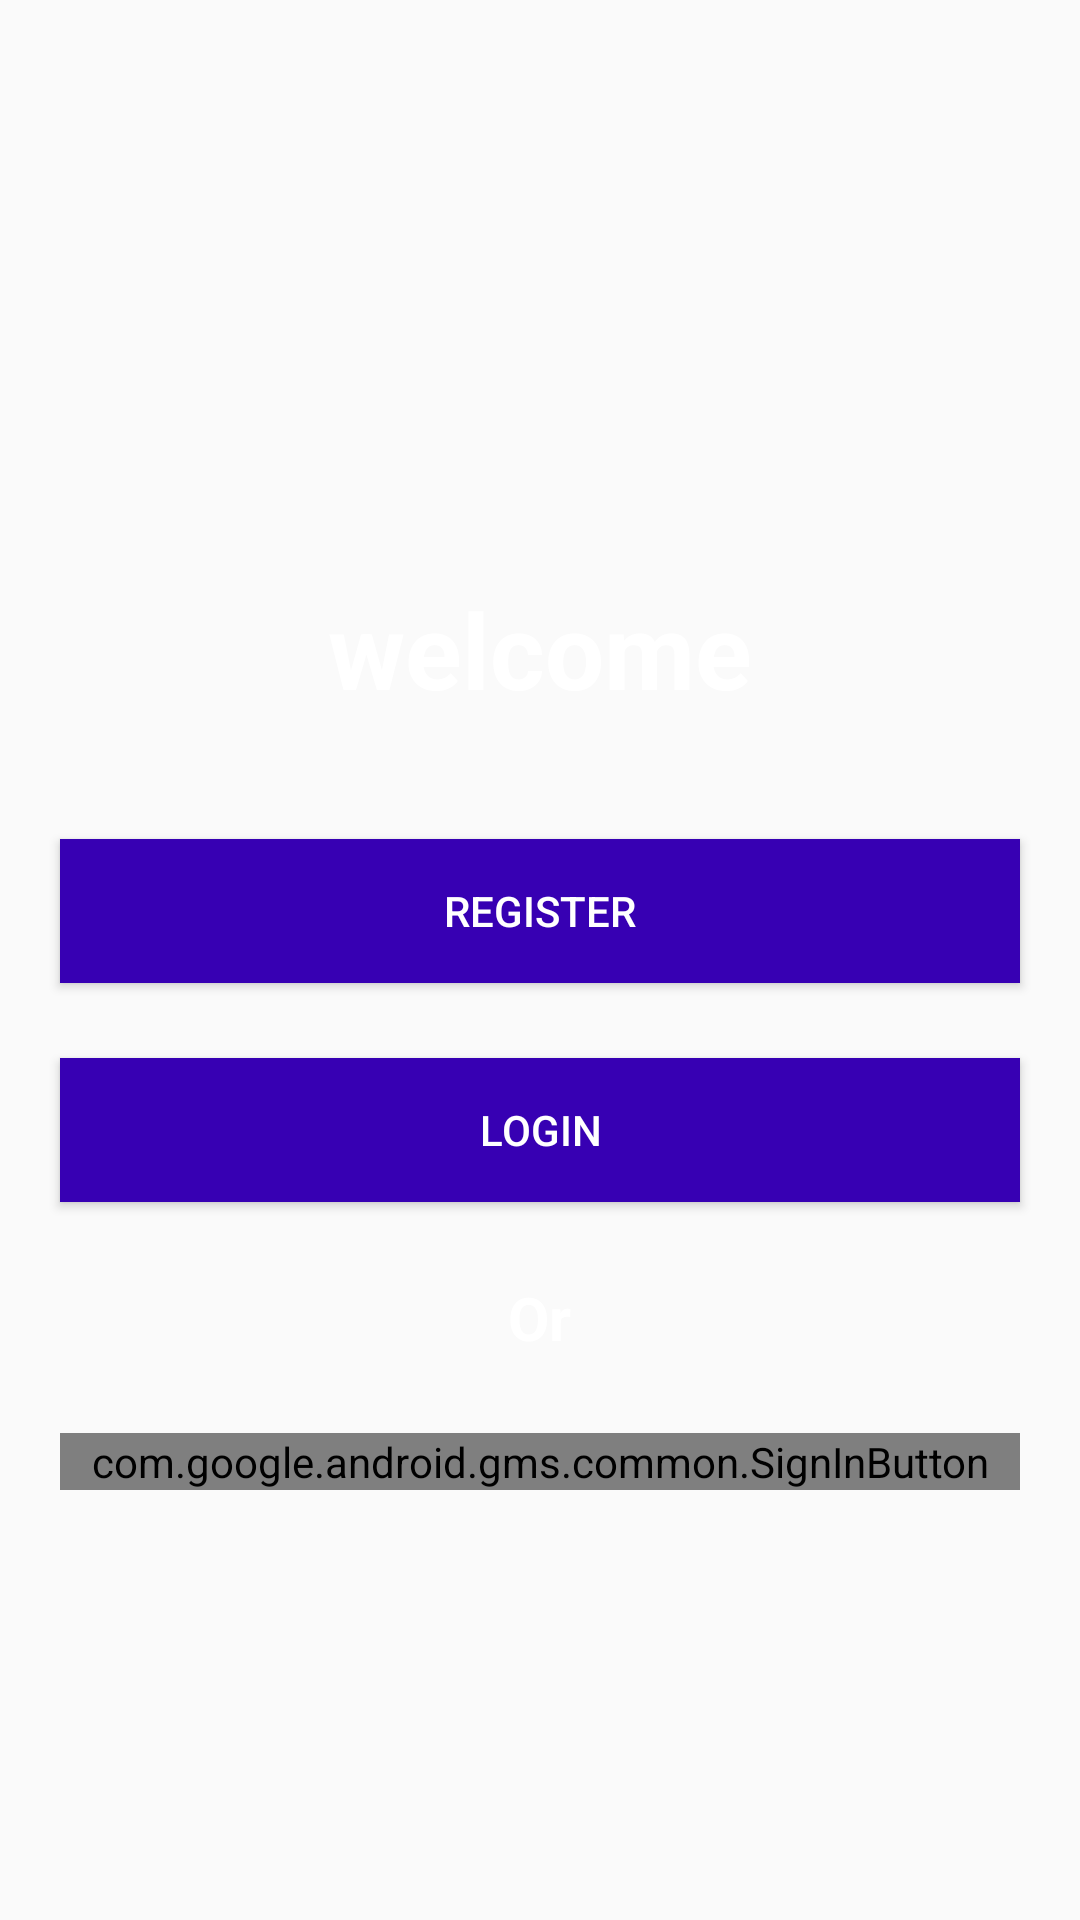

Reconstruct the res/layout file that produces this screen, plus the resources it refers to.
<!-- AndroidManifest.xml: application theme AppTheme -->
<!-- res/layout/activity_welcome.xml -->
<?xml version="1.0" encoding="utf-8"?>
<RelativeLayout xmlns:android="http://schemas.android.com/apk/res/android"
    xmlns:app="http://schemas.android.com/apk/res-auto"
    xmlns:tools="http://schemas.android.com/tools"
    android:layout_width="match_parent"
    android:layout_height="match_parent"
    android:background="@drawable/welcome"
    android:orientation="vertical"
    android:gravity="center"
    tools:context=".WelcomeActivity">

    <TextView
        android:id="@+id/welcome_text"
        android:layout_width="wrap_content"
        android:layout_height="wrap_content"
        android:textColor="@android:color/white"
        android:textSize="35sp"
        android:textStyle="bold"
        android:text="welcome"
        android:layout_centerHorizontal="true"
        android:layout_marginTop="50dp"/>

    <Button
        android:id="@+id/registerwelcomebtn"
        android:layout_width="match_parent"
        android:layout_height="wrap_content"
        android:text="Register"
        android:layout_below="@id/welcome_text"
        android:layout_marginTop="40dp"
        android:textColor="@android:color/white"
        android:background="@color/colorPrimaryDark"
        android:layout_marginLeft="20dp"
        android:layout_marginRight="20dp"/>

    <Button
        android:id="@+id/loginWelcomeBtn"
        android:layout_width="match_parent"
        android:layout_height="wrap_content"
        android:text="Login"
        android:layout_below="@id/registerwelcomebtn"
        android:layout_marginTop="25dp"
        android:textColor="@android:color/white"
        android:background="@color/colorPrimaryDark"
        android:layout_marginLeft="20dp"
        android:layout_marginRight="20dp"/>

    <TextView
        android:id="@+id/or_text"
        android:layout_width="wrap_content"
        android:layout_height="wrap_content"
        android:text="Or"
        android:textColor="@android:color/white"
        android:textSize="20sp"
        android:textStyle="bold"
        android:layout_below="@id/loginWelcomeBtn"
        android:layout_centerHorizontal="true"
        android:layout_marginTop="25dp"/>

    
    <com.google.android.gms.common.SignInButton
        android:id="@+id/googleSignInButton"
        android:layout_width="match_parent"
        android:layout_height="wrap_content"
        android:layout_below="@id/or_text"
        android:layout_marginTop="25dp"
        android:layout_marginLeft="20dp"
        android:layout_marginRight="20dp"/>

</RelativeLayout>
<!-- resources referenced by this layout -->
<resources>
  <style name="AppTheme" parent="Theme.AppCompat.Light.NoActionBar">
          
          <item name="colorPrimary">@color/colorPrimary</item>
          <item name="colorPrimaryDark">@color/colorPrimaryDark</item>
          <item name="colorAccent">@color/colorAccent</item>
      </style>
  <!-- not gathered from this repository: default colours our renderer supplied (Android Studio template values) -->
  <color name="colorPrimary">#FF6200EE</color>
  <color name="colorPrimaryDark">#FF3700B3</color>
  <color name="colorAccent">#FF03DAC5</color>
</resources>
